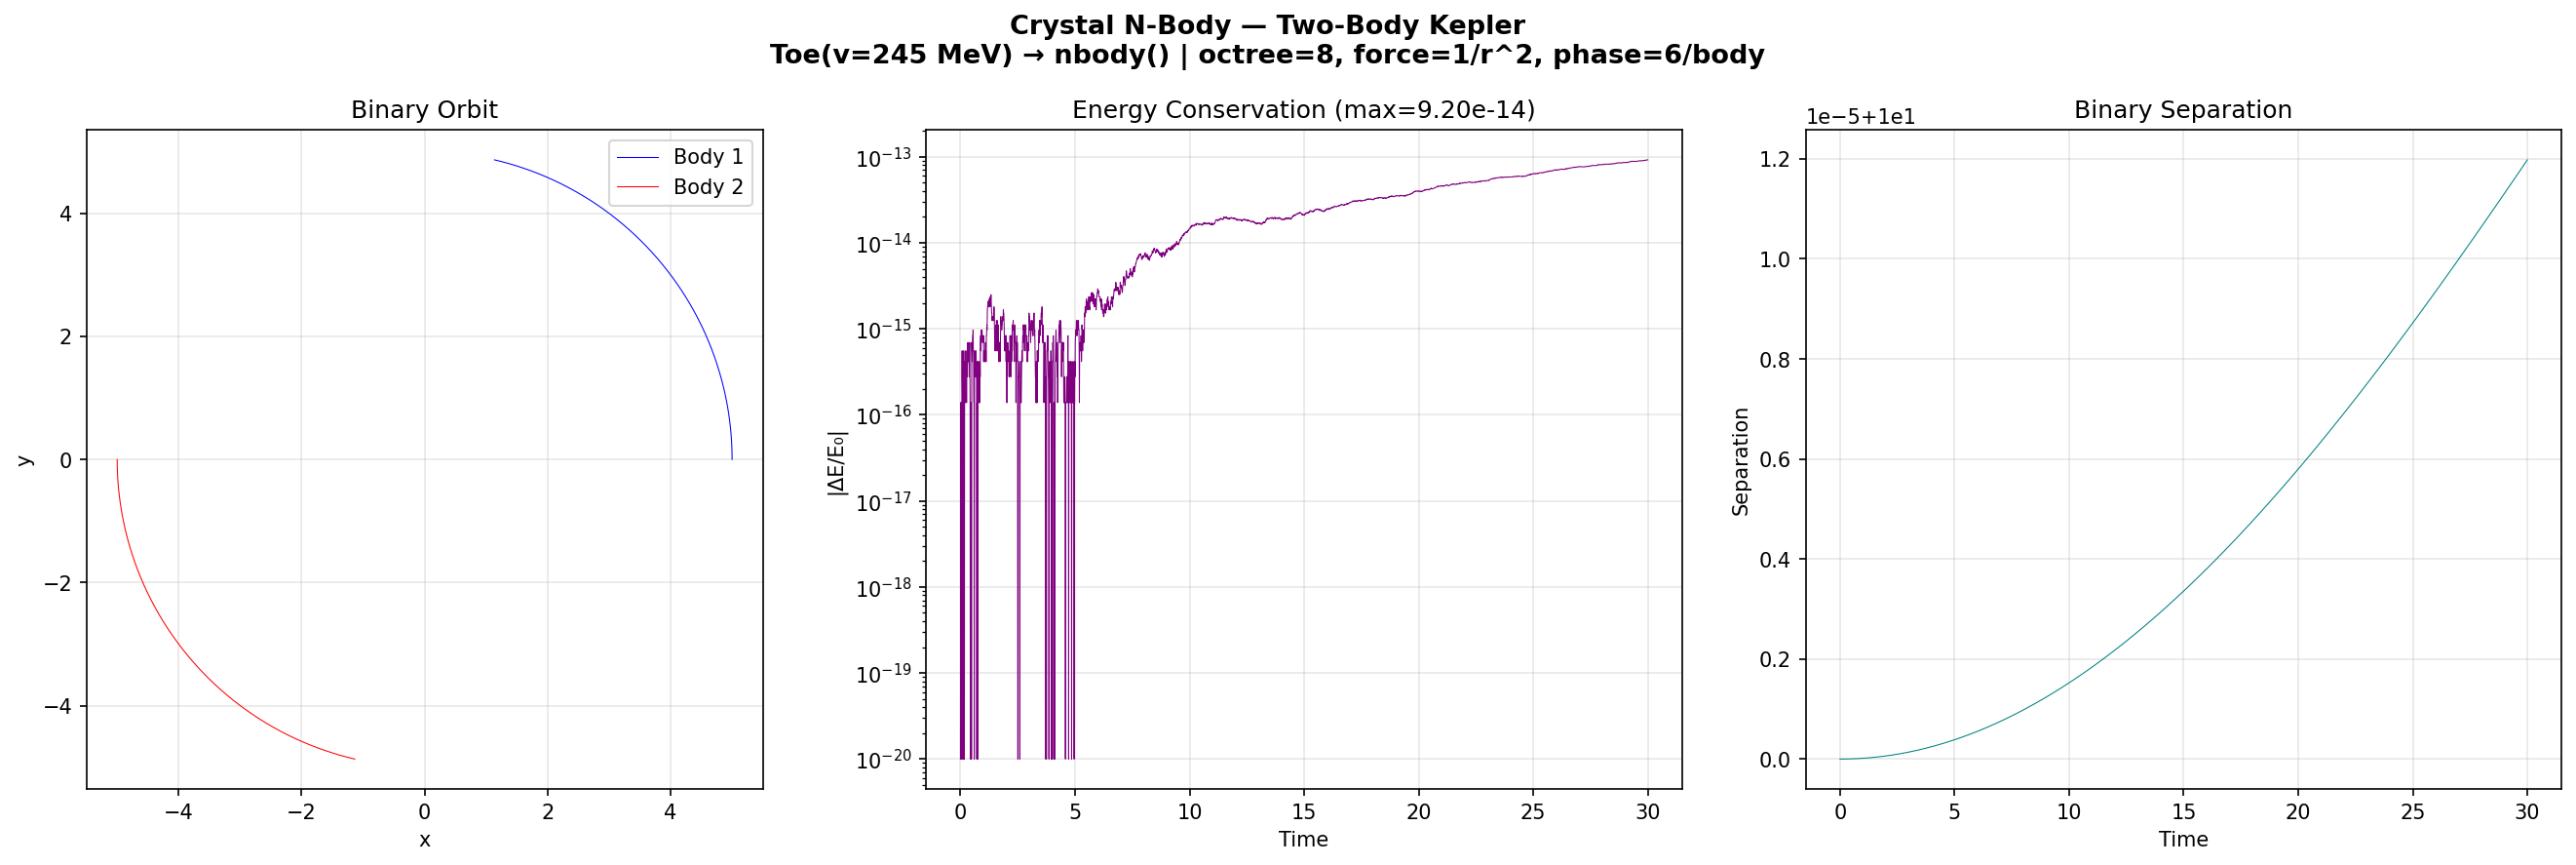

The script that saved this image:
#!/usr/bin/env python3
"""
Crystal N-Body — Two-Body Kepler
=================================
Equal mass binary. Proves energy and momentum conservation.
Octree children = 8 = d_colour = N_w³. Force ∝ 1/r² = 1/r^(N_c−1).
"""

import crystal_toe as ct
import numpy as np
import matplotlib.pyplot as plt

toe = ct.Toe()
nb = toe.nbody()

print(f"Toe VEV:          {nb.vev():.0f} MeV")
print(f"Octree children:  {nb.octree_children()} = d_colour = N_w³")
print(f"Force exponent:   {nb.force_exponent()} = N_c − 1")
print(f"Phase/body:       {nb.phase_per_body()} = χ")

# Equal-mass binary
bodies = nb.two_body_kepler(1.0, 1.0, 10.0)
eps = 0.01
dt = 0.01
n_steps = 3000

e0 = nb.total_energy(eps, bodies)
p0 = nb.total_momentum(bodies)
print(f"\nInitial E = {e0:.6f}")
print(f"Initial p = ({p0[0]:.6f}, {p0[1]:.6f}, {p0[2]:.6f})")

snaps = nb.evolve_direct(dt, eps, n_steps, bodies)

# Extract trajectories
x0 = [s[0][0] for s in snaps]; y0 = [s[0][1] for s in snaps]
x1 = [s[1][0] for s in snaps]; y1 = [s[1][1] for s in snaps]
energies = [nb.total_energy(eps, s) for s in snaps]
time = np.arange(len(snaps)) * dt

fig, axes = plt.subplots(1, 3, figsize=(18, 6))
fig.suptitle(f"Crystal N-Body — Two-Body Kepler\n"
             f"Toe(v={toe.vev():.0f} MeV) → nbody() | "
             f"octree={nb.octree_children()}, force=1/r^{nb.force_exponent()}, phase={nb.phase_per_body()}/body",
             fontsize=13, fontweight='bold')

axes[0].plot(x0, y0, 'b-', linewidth=0.5, label='Body 1')
axes[0].plot(x1, y1, 'r-', linewidth=0.5, label='Body 2')
axes[0].set_aspect('equal'); axes[0].legend()
axes[0].set_xlabel('x'); axes[0].set_ylabel('y')
axes[0].set_title('Binary Orbit'); axes[0].grid(True, alpha=0.3)

e_dev = np.abs((np.array(energies) - e0) / e0)
axes[1].semilogy(time, e_dev + 1e-20, 'purple', linewidth=0.5)
axes[1].set_xlabel('Time'); axes[1].set_ylabel('|ΔE/E₀|')
axes[1].set_title(f'Energy Conservation (max={e_dev.max():.2e})')
axes[1].grid(True, alpha=0.3)

sep = [np.sqrt((s[0][0]-s[1][0])**2 + (s[0][1]-s[1][1])**2 + (s[0][2]-s[1][2])**2) for s in snaps]
axes[2].plot(time, sep, 'teal', linewidth=0.5)
axes[2].set_xlabel('Time'); axes[2].set_ylabel('Separation')
axes[2].set_title('Binary Separation'); axes[2].grid(True, alpha=0.3)

plt.tight_layout()
plt.savefig('nbody_two_body.png', dpi=150, bbox_inches='tight')
plt.show()
